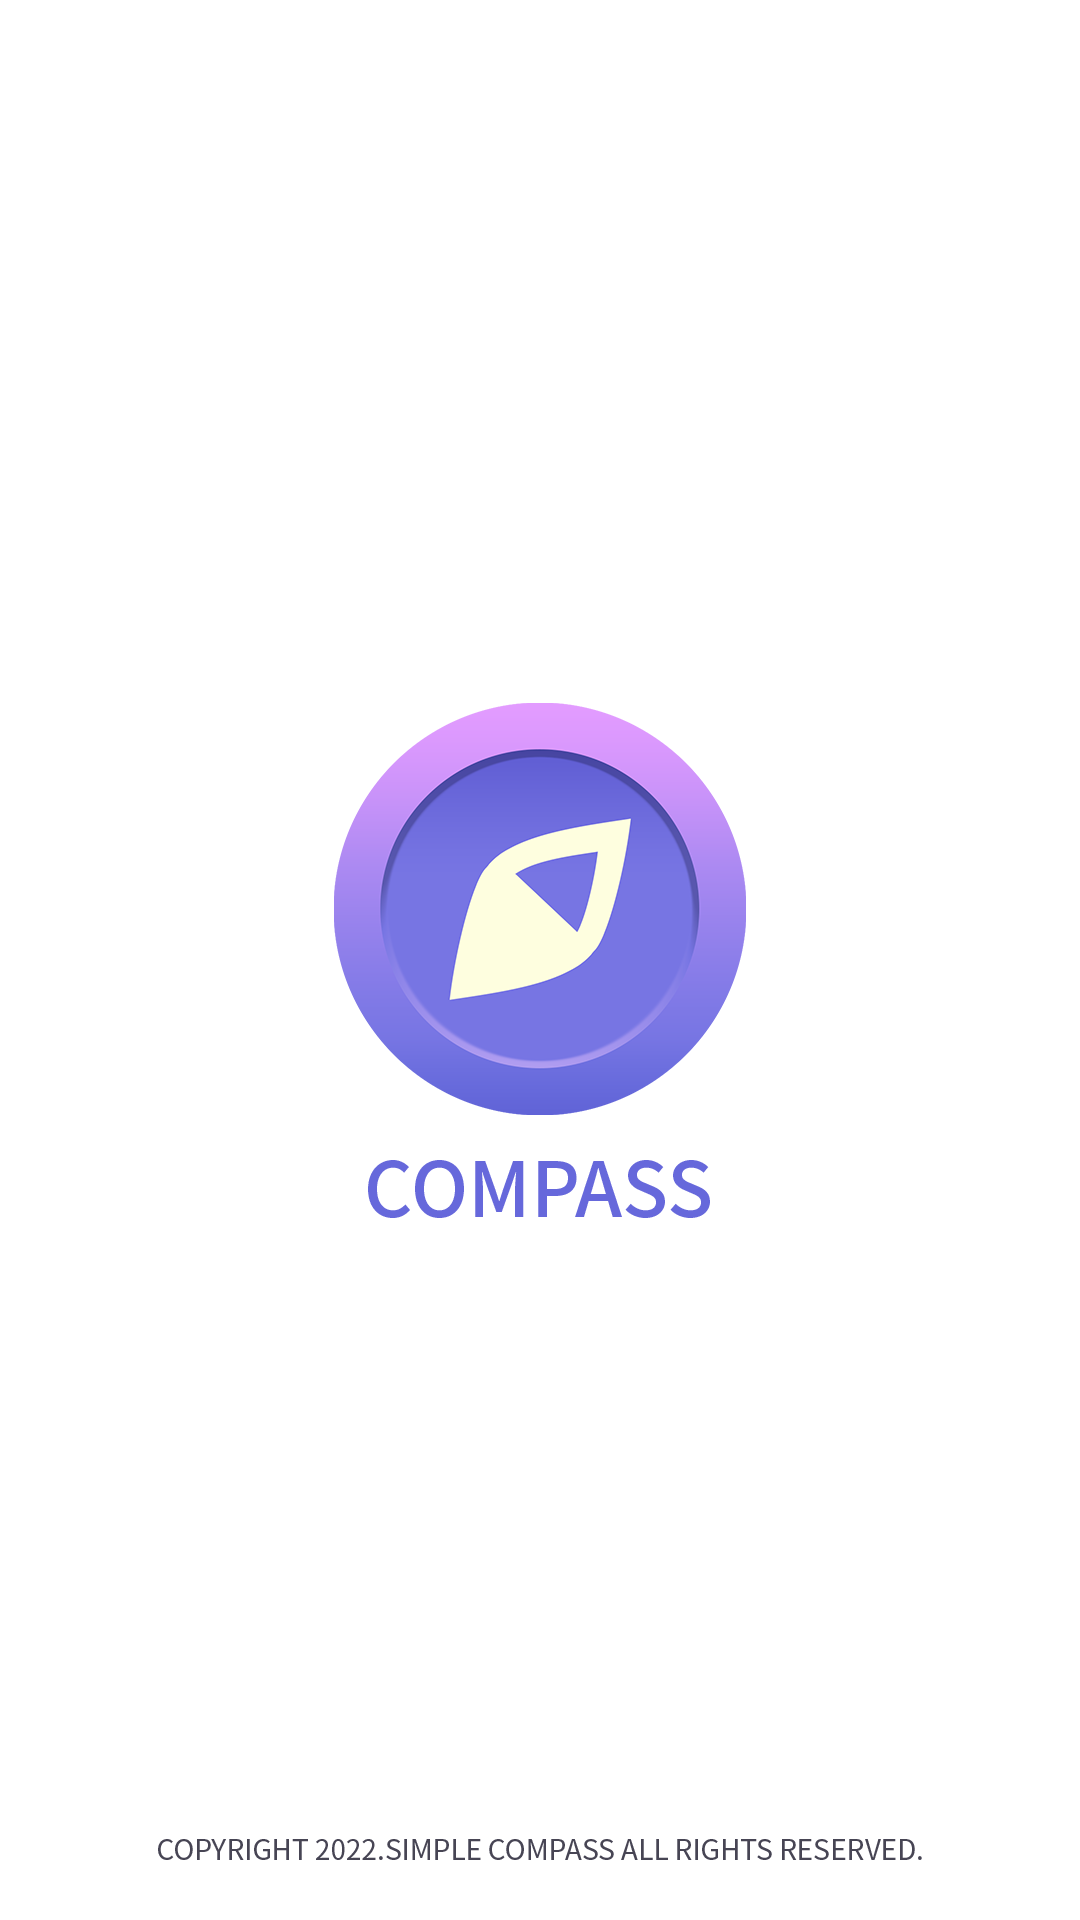

Here is an Android app screen rendered from its layout file. Give the layout XML and the strings, colors and styles it references.
<!-- AndroidManifest.xml: application theme Theme.Compass -->
<!-- res/layout/activity_intro.xml -->
<?xml version="1.0" encoding="utf-8"?>
<androidx.constraintlayout.widget.ConstraintLayout xmlns:android="http://schemas.android.com/apk/res/android"
    xmlns:app="http://schemas.android.com/apk/res-auto"
    xmlns:tools="http://schemas.android.com/tools"
    android:layout_width="match_parent"
    android:layout_height="match_parent"
    android:background="@color/white"
    tools:context="kr.co.simplebestapp.LolApiTest.IntroActivity">

    <ImageView
        android:layout_width="137.33dp"
        android:layout_height="171.67dp"
        android:src="@drawable/intro_icon"
        app:layout_constraintTop_toTopOf="parent"
        app:layout_constraintBottom_toBottomOf="parent"
        app:layout_constraintLeft_toLeftOf="parent"
        app:layout_constraintRight_toRightOf="parent" />

    <ImageView
        android:layout_width="wrap_content"
        android:layout_height="wrap_content"
        android:src="@drawable/copyright"
        android:layout_marginBottom="20dp"
        app:layout_constraintLeft_toLeftOf="parent"
        app:layout_constraintRight_toRightOf="parent"
        app:layout_constraintBottom_toBottomOf="parent"/>

    <include
        layout="@layout/loading_dialog"
        android:layout_width="match_parent"
        android:layout_height="match_parent" />


</androidx.constraintlayout.widget.ConstraintLayout>
<!-- res/layout/loading_dialog.xml (included above) -->
<?xml version="1.0" encoding="utf-8"?>
<androidx.constraintlayout.widget.ConstraintLayout xmlns:android="http://schemas.android.com/apk/res/android"
    xmlns:app="http://schemas.android.com/apk/res-auto"
    android:id="@+id/loadingLayout"
    android:layout_width="match_parent"
    android:layout_height="match_parent"
    android:visibility="gone">

    <com.wang.avi.AVLoadingIndicatorView
        style="@style/AVLoadingIndicatorView"
        android:layout_width="30dp"
        android:layout_height="30dp"
        android:layout_marginTop="200dp"
        android:visibility="visible"
        app:indicatorColor="@color/colorAccent"
        app:indicatorName="BallBeatIndicator"
        app:layout_constraintStart_toStartOf="parent"
        app:layout_constraintTop_toTopOf="parent"
        app:layout_constraintEnd_toEndOf="parent"/>

</androidx.constraintlayout.widget.ConstraintLayout>
<!-- resources referenced by this layout -->
<resources>
  <color name="colorAccent">#7775E3</color>
  <color name="white">#FFFFFF</color>
  <!-- drawable copyright: png bitmap (drawable-xxhdpi, 6248 bytes) -->
  <!-- drawable intro_icon: png bitmap (drawable-xxhdpi, 42936 bytes) -->
  <style name="Theme.Compass" parent="Theme.AppCompat.DayNight.NoActionBar">
          
          <item name="colorPrimary">@color/colorPrimary</item>
          <item name="colorPrimaryDark">@color/colorPrimary</item>
          <item name="colorAccent">@color/colorAccent</item>
          
          <item name="android:statusBarColor" tools:targetApi="l">@color/colorStatus</item>
          <item name="android:windowLightStatusBar">true</item>
          
      </style>
  <color name="colorPrimary">#FFFFFF</color>
  <color name="colorStatus">#f9f8fd</color>
</resources>
